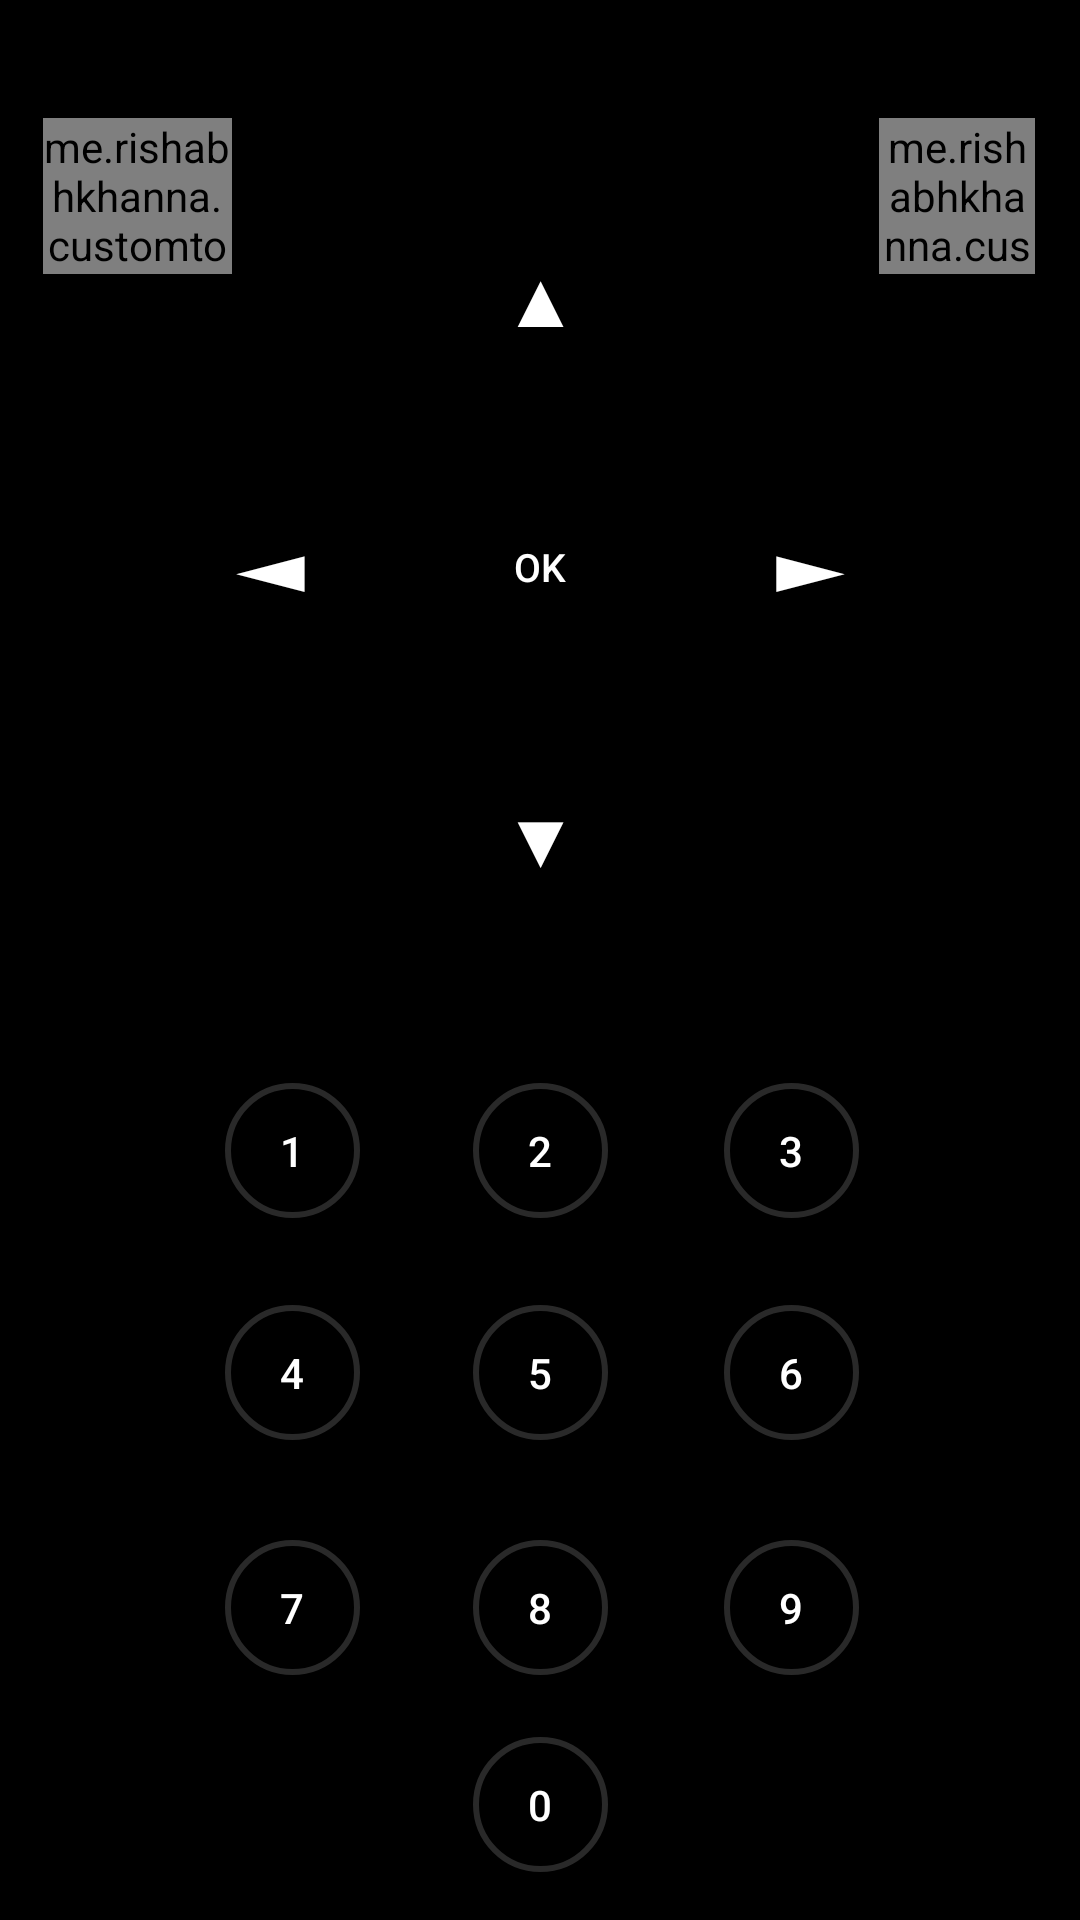

Here is an Android app screen rendered from its layout file. Give the layout XML and the strings, colors and styles it references.
<!-- AndroidManifest.xml: application theme AppTheme -->
<!-- res/layout/activity_remote.xml -->
<?xml version="1.0" encoding="utf-8"?>
<android.support.constraint.ConstraintLayout xmlns:android="http://schemas.android.com/apk/res/android"
    xmlns:app="http://schemas.android.com/apk/res-auto"
    xmlns:tools="http://schemas.android.com/tools"
    android:layout_width="match_parent"
    android:layout_height="match_parent"
    android:background="#000000"
    android:screenOrientation="portrait"
    tools:context="wattary.com.wattary.Remote"
    tools:layout_editor_absoluteY="25dp">

    <Button
        android:id="@+id/buttonUp"
        android:layout_width="90dp"
        android:layout_height="90dp"
        android:background="#000000"
        android:padding="15dp"
        android:text="@string/CH_Up"
        android:textAlignment="center"
        android:textColor="#FFFFFF"
        android:textSize="26dp"
        app:layout_constraintBottom_toTopOf="@+id/buttonOK"
        app:layout_constraintEnd_toEndOf="parent"
        app:layout_constraintStart_toStartOf="parent"
        app:layout_constraintTop_toTopOf="parent"
        app:layout_constraintVertical_bias="1.0" />

    <Button
        android:id="@+id/buttonDown"
        android:layout_width="90dp"
        android:layout_height="90dp"
        android:background="#000000"
        android:padding="15dp"
        android:text="@string/CH_Dn"
        android:textAlignment="center"
        android:textColor="#FFFFFF"
        android:textSize="26dp"
        app:layout_constraintBottom_toBottomOf="parent"
        app:layout_constraintEnd_toEndOf="parent"
        app:layout_constraintStart_toStartOf="parent"
        app:layout_constraintTop_toBottomOf="@+id/buttonOK"
        app:layout_constraintVertical_bias="0.0" />

    <Button
        android:id="@+id/buttonLeft"
        android:layout_width="90dp"
        android:layout_height="90dp"
        android:background="#000000"
        android:padding="15dp"
        android:text="@string/Vol_Dn"
        android:textAlignment="center"
        android:textColor="#FFFFFF"
        android:textSize="36dp"
        app:layout_constraintBottom_toBottomOf="parent"
        app:layout_constraintEnd_toStartOf="@+id/buttonOK"
        app:layout_constraintHorizontal_bias="1.0"
        app:layout_constraintStart_toStartOf="parent"
        app:layout_constraintTop_toTopOf="parent"
        app:layout_constraintVertical_bias="0.262" />

    <Button
        android:id="@+id/buttonRight"
        android:layout_width="90dp"
        android:layout_height="90dp"
        android:background="#000000"
        android:padding="15dp"
        android:text="@string/Vol_Up"
        android:textAlignment="center"
        android:textColor="#FFFFFF"
        android:textSize="36dp"
        app:layout_constraintBottom_toBottomOf="parent"
        app:layout_constraintEnd_toEndOf="parent"
        app:layout_constraintHorizontal_bias="0.0"
        app:layout_constraintStart_toEndOf="@+id/buttonOK"
        app:layout_constraintTop_toTopOf="parent"
        app:layout_constraintVertical_bias="0.262" />

    <Button
        android:id="@+id/buttonOK"
        android:layout_width="90dp"
        android:layout_height="90dp"
        android:background="@drawable/round_button"
        android:padding="24dp"
        android:text="OK"
        android:textAlignment="center"
        android:textColor="#FFFFFF"
        android:textSize="13dp"
        app:layout_constraintBottom_toBottomOf="parent"
        app:layout_constraintEnd_toEndOf="parent"
        app:layout_constraintStart_toStartOf="parent"
        app:layout_constraintTop_toTopOf="parent"
        app:layout_constraintVertical_bias="0.262" />

    <Button
        android:id="@+id/button1"
        android:layout_width="45dp"
        android:layout_height="45dp"
        android:text="1"
        android:textColor="#FFFFFF"
        android:background="@drawable/round_button2"
        app:layout_constraintBottom_toBottomOf="parent"
        app:layout_constraintEnd_toEndOf="parent"
        app:layout_constraintHorizontal_bias="0.238"
        app:layout_constraintStart_toStartOf="parent"
        app:layout_constraintTop_toTopOf="parent"
        app:layout_constraintVertical_bias="0.607" />

    <Button
        android:id="@+id/button2"
        android:layout_width="45dp"
        android:layout_height="45dp"
        android:text="2"
        android:textColor="#FFFFFF"
        android:background="@drawable/round_button2"
        app:layout_constraintBottom_toBottomOf="parent"
        app:layout_constraintEnd_toEndOf="parent"
        app:layout_constraintHorizontal_bias="0.501"
        app:layout_constraintStart_toStartOf="parent"
        app:layout_constraintTop_toTopOf="parent"
        app:layout_constraintVertical_bias="0.607" />

    <Button
        android:id="@+id/button3"
        android:layout_width="45dp"
        android:layout_height="45dp"
        android:text="3"
        android:textColor="#FFFFFF"
        android:background="@drawable/round_button2"
        app:layout_constraintBottom_toBottomOf="parent"
        app:layout_constraintEnd_toEndOf="parent"
        app:layout_constraintHorizontal_bias="0.766"
        app:layout_constraintStart_toStartOf="parent"
        app:layout_constraintTop_toTopOf="parent"
        app:layout_constraintVertical_bias="0.607" />

    <Button
        android:id="@+id/button4"
        android:layout_width="45dp"
        android:layout_height="45dp"
        android:text="4"
        android:textColor="#FFFFFF"
        android:background="@drawable/round_button2"
        app:layout_constraintBottom_toBottomOf="parent"
        app:layout_constraintEnd_toEndOf="parent"
        app:layout_constraintHorizontal_bias="0.238"
        app:layout_constraintStart_toStartOf="parent"
        app:layout_constraintTop_toTopOf="parent"
        app:layout_constraintVertical_bias="0.731" />

    <Button
        android:id="@+id/button5"
        android:layout_width="45dp"
        android:layout_height="45dp"
        android:text="5"
        android:textColor="#FFFFFF"
        android:background="@drawable/round_button2"
        app:layout_constraintBottom_toBottomOf="parent"
        app:layout_constraintEnd_toEndOf="parent"
        app:layout_constraintHorizontal_bias="0.501"
        app:layout_constraintStart_toStartOf="parent"
        app:layout_constraintTop_toTopOf="parent"
        app:layout_constraintVertical_bias="0.731" />

    <Button
        android:id="@+id/button6"
        android:layout_width="45dp"
        android:layout_height="45dp"
        android:text="6"
        android:textColor="#FFFFFF"
        android:background="@drawable/round_button2"
        app:layout_constraintBottom_toBottomOf="parent"
        app:layout_constraintEnd_toEndOf="parent"
        app:layout_constraintHorizontal_bias="0.766"
        app:layout_constraintStart_toStartOf="parent"
        app:layout_constraintTop_toTopOf="parent"
        app:layout_constraintVertical_bias="0.731" />

    <Button
        android:id="@+id/button7"
        android:layout_width="45dp"
        android:layout_height="45dp"
        android:text="7"
        android:textColor="#FFFFFF"
        android:background="@drawable/round_button2"
        app:layout_constraintBottom_toBottomOf="parent"
        app:layout_constraintEnd_toEndOf="parent"
        app:layout_constraintHorizontal_bias="0.238"
        app:layout_constraintStart_toStartOf="parent"
        app:layout_constraintTop_toTopOf="parent"
        app:layout_constraintVertical_bias="0.863" />

    <Button
        android:id="@+id/button8"
        android:layout_width="45dp"
        android:layout_height="45dp"
        android:text="8"
        android:textColor="#FFFFFF"
        android:background="@drawable/round_button2"
        app:layout_constraintBottom_toBottomOf="parent"
        app:layout_constraintEnd_toEndOf="parent"
        app:layout_constraintHorizontal_bias="0.501"
        app:layout_constraintStart_toStartOf="parent"
        app:layout_constraintTop_toTopOf="parent"
        app:layout_constraintVertical_bias="0.863" />

    <Button
        android:id="@+id/button9"
        android:layout_width="45dp"
        android:layout_height="45dp"
        android:text="9"
        android:textColor="#FFFFFF"
        android:background="@drawable/round_button2"
        app:layout_constraintBottom_toBottomOf="parent"
        app:layout_constraintEnd_toEndOf="parent"
        app:layout_constraintHorizontal_bias="0.766"
        app:layout_constraintStart_toStartOf="parent"
        app:layout_constraintTop_toTopOf="parent"
        app:layout_constraintVertical_bias="0.863" />

    <Button
        android:id="@+id/button0"
        android:layout_width="45dp"
        android:layout_height="45dp"
        android:layout_marginBottom="16dp"
        android:text="0"
        android:textColor="#FFFFFF"
        android:background="@drawable/round_button2"
        app:layout_constraintBottom_toBottomOf="parent"
        app:layout_constraintEnd_toEndOf="parent"
        app:layout_constraintHorizontal_bias="0.501"
        app:layout_constraintStart_toStartOf="parent"
        app:layout_constraintTop_toTopOf="parent"
        app:layout_constraintVertical_bias="1.0" />

    <me.rishabhkhanna.customtogglebutton.CustomToggleButton
        android:id="@+id/tvSwitch"
        android:layout_width="52dp"
        android:layout_height="52dp"
        android:layout_gravity="center"
        android:textOff="Off"
        android:textOn="On"
        app:checkedColor="#0a8f00"
        app:checkedTextColor="#FFFFFF"
        app:layout_constraintBottom_toBottomOf="parent"
        app:layout_constraintEnd_toEndOf="parent"
        app:layout_constraintHorizontal_bias="0.951"
        app:layout_constraintStart_toStartOf="parent"
        app:layout_constraintTop_toTopOf="parent"
        app:layout_constraintVertical_bias="0.067"
        app:uncheckedColor="#910000"
        app:uncheckedTextColor="#FFFFFF" />

    <me.rishabhkhanna.customtogglebutton.CustomToggleButton
        android:id="@+id/buttonMute"
        android:layout_width="63dp"
        android:layout_height="52dp"
        android:layout_gravity="center"
        android:textOff="Mute"
        android:textOn="Mute"
        app:checkedColor="#c4000d"
        app:checkedTextColor="#FFFFFF"
        app:layout_constraintBottom_toBottomOf="parent"
        app:layout_constraintEnd_toEndOf="parent"
        app:layout_constraintHorizontal_bias="0.048"
        app:layout_constraintStart_toStartOf="parent"
        app:layout_constraintTop_toTopOf="parent"
        app:layout_constraintVertical_bias="0.067"
        app:uncheckedColor="#505050"
        app:uncheckedTextColor="#FFFFFF" />

</android.support.constraint.ConstraintLayout>
<!-- resources referenced by this layout -->
<resources>
  <!-- drawable round_button2 (drawable-mdpi) -->
  <?xml version="1.0" encoding="utf-8"?>
  <selector xmlns:android="http://schemas.android.com/apk/res/android">
      <item>
          <shape android:shape="oval">
              <stroke android:color="#292929" android:width="2dp" />
              <solid android:color="#000000"/>
              <size android:width="150dp"
                  android:height="150dp" />
          </shape>
      </item>
  </selector>
  <string name="CH_Dn">▼</string>
  <string name="CH_Up">▲</string>
  <string name="Vol_Dn">◄</string>
  <string name="Vol_Up">►</string>
  <style name="AppTheme" parent="Theme.AppCompat.Light.NoActionBar">
          
          <item name="colorPrimary">@color/colorPrimary</item>
          <item name="colorPrimaryDark">@color/colorPrimaryDark</item>
          <item name="colorAccent">@color/colorAccent</item>
          <item name="android:colorControlHighlight">@color/colorPrimary</item>
  
  
      </style>
  <color name="colorPrimary">#6c91a1</color>
  <color name="colorPrimaryDark">#494949</color>
  <color name="colorAccent">#008fef</color>
</resources>
